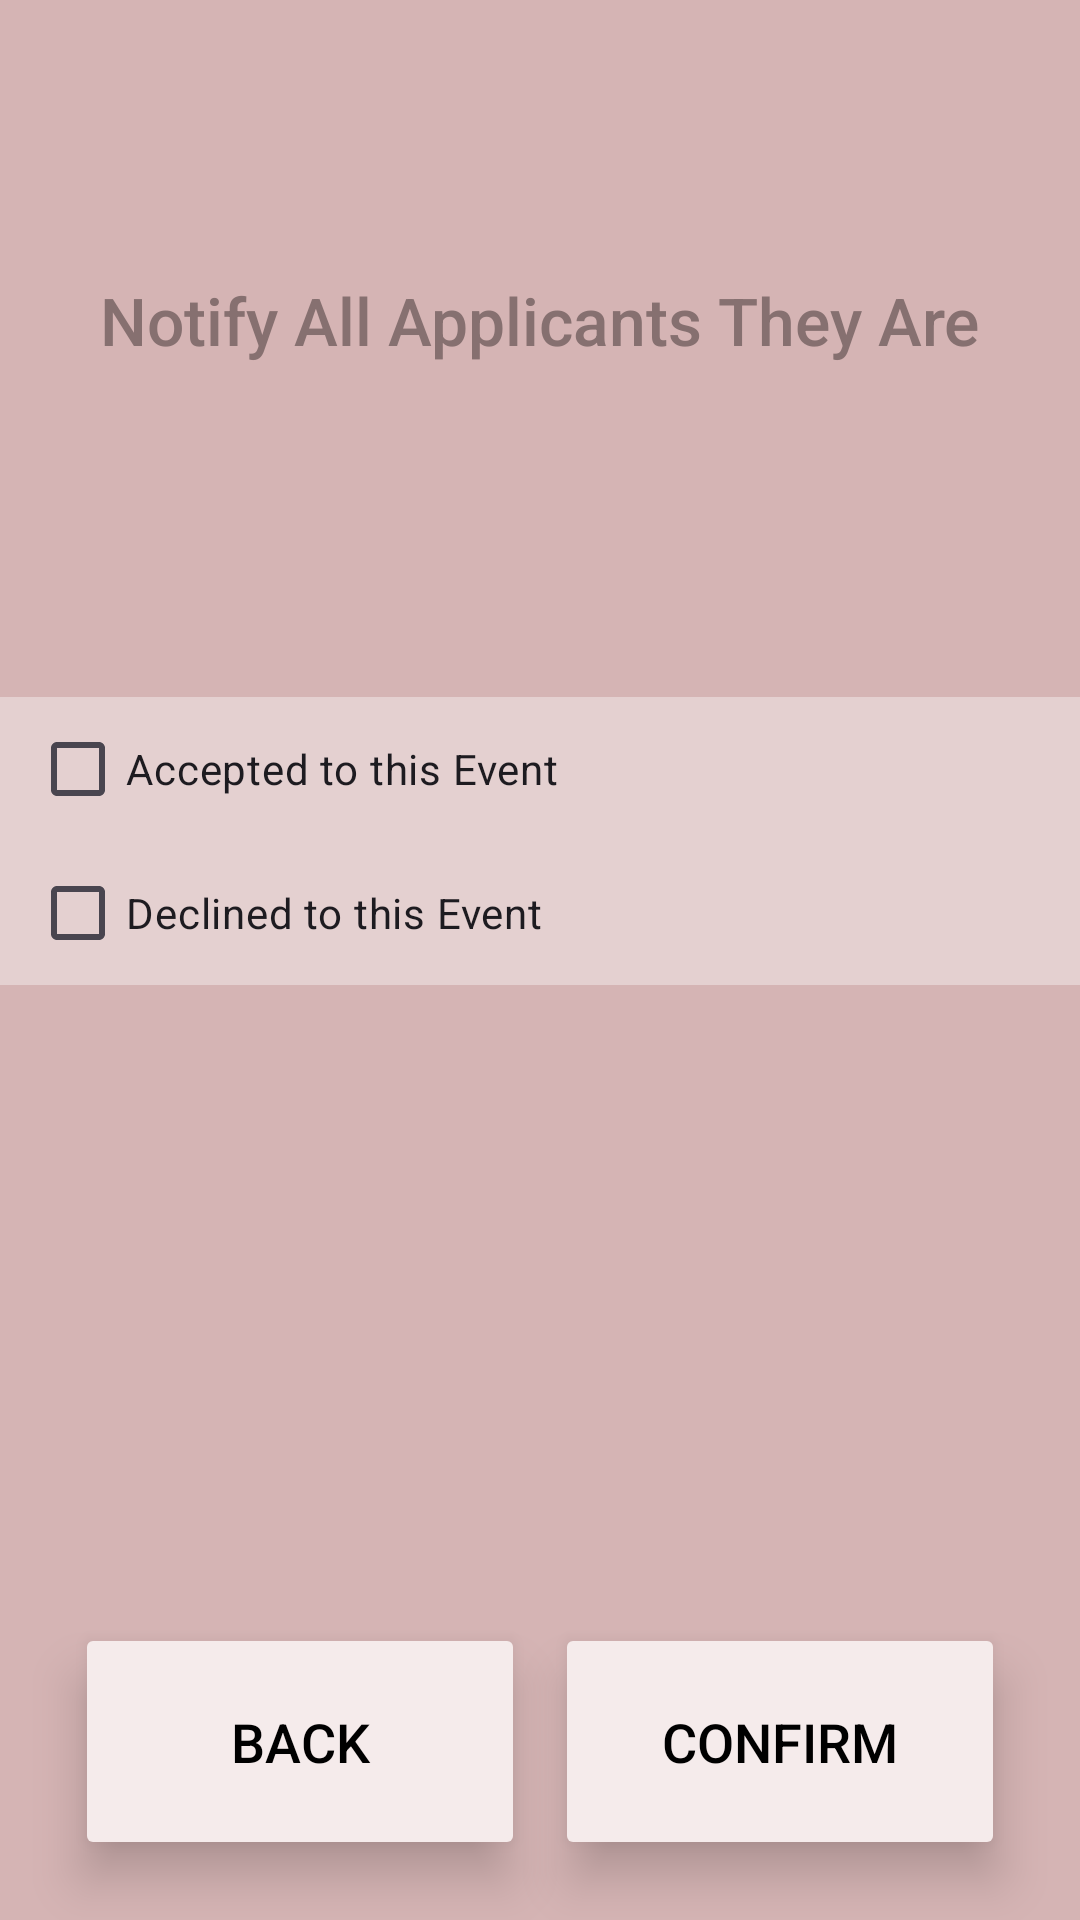

Produce the Android XML layout that renders to this screen, including the resource entries it uses.
<!-- AndroidManifest.xml: application theme Theme.Quacksapp -->
<!-- res/layout/notify_all.xml -->
<?xml version="1.0" encoding="utf-8"?>
<androidx.constraintlayout.widget.ConstraintLayout xmlns:android="http://schemas.android.com/apk/res/android"
    xmlns:app="http://schemas.android.com/apk/res-auto"
    xmlns:tools="http://schemas.android.com/tools"
    android:id="@+id/notify_all"
    android:layout_width="match_parent"
    android:layout_height="match_parent"
    android:background="@color/background"
    android:foregroundTint="#D5B4B4"
    android:visibility="visible"
    tools:context=".Choices">

    <TextView
        android:id="@+id/notify_all_welcome"
        android:layout_width="wrap_content"
        android:layout_height="wrap_content"
        android:layout_marginTop="92dp"
        android:fontFamily="sans-serif-medium"
        android:text="Notify All Applicants They Are"
        android:textColor="@color/text"
        android:textSize="22sp"
        app:layout_constraintEnd_toEndOf="parent"
        app:layout_constraintStart_toStartOf="parent"
        app:layout_constraintTop_toTopOf="parent" />
    <LinearLayout
        android:layout_width="match_parent"
        android:id = "@+id/first"
        android:layout_height="wrap_content"
        app:layout_constraintTop_toBottomOf="@id/notify_all_welcome"
        app:layout_constraintBottom_toTopOf="@id/notify_all_back_button"
        android:layout_marginBottom="150dp"
        android:background = "@color/button">
        <CheckBox
            android:layout_marginLeft="10dp"
            android:id="@+id/accept_check"
            android:layout_width="match_parent"
            android:layout_height="wrap_content"
            android:text="Accepted to this Event"
            app:centerIfNoTextEnabled="false" />
    </LinearLayout>
    <LinearLayout
        android:layout_width="match_parent"
        android:layout_height="wrap_content"
        app:layout_constraintTop_toBottomOf="@id/first"
        android:background = "@color/button">
        <CheckBox
            android:layout_marginLeft="10dp"
            android:id="@+id/declined_check"
            android:layout_width="match_parent"
            android:layout_height="wrap_content"
            android:text="Declined to this Event"
            app:centerIfNoTextEnabled="false" />
    </LinearLayout>

    <Button
        android:id="@+id/notify_all_back_button"
        android:layout_width="150dp"
        android:layout_height="79dp"

        android:elevation="10dp"
        android:stateListAnimator="@null"


        android:backgroundTint="@color/base"
        android:fadingEdge="horizontal"
        android:text="BACK"
        android:textSize = "18sp"
        android:textColor="@color/black"
        app:cornerRadius="7dp"
        app:layout_constraintStart_toStartOf="parent"
        app:layout_constraintBottom_toBottomOf="parent"
        android:layout_marginBottom= "20dp"
        android:layout_marginLeft = "25dp"

        />
    <Button
        android:id="@+id/notify_all_confirm_button"
        android:layout_width="150dp"
        android:layout_height="79dp"

        android:elevation="10dp"
        android:stateListAnimator="@null"


        android:backgroundTint="@color/base"
        android:fadingEdge="horizontal"
        android:text="CONFIRM"
        android:textSize = "18sp"
        android:textColor="@color/black"
        app:cornerRadius="7dp"
        app:layout_constraintEnd_toEndOf="parent"
        app:layout_constraintBottom_toBottomOf="parent"
        android:layout_marginBottom= "20dp"
        android:layout_marginRight = "25dp"

        />




</androidx.constraintlayout.widget.ConstraintLayout>
<!-- resources referenced by this layout -->
<resources>
  <color name="background">#D5B4B4</color>
  <color name="base">#F5EBEB</color>
  <color name="black">#FF000000</color>
  <color name="button">#E4D0D0</color>
  <color name="text">#867070</color>
  <style name="Theme.Quacksapp" parent="Base.Theme.Quacksapp" />
  <style name="Base.Theme.Quacksapp" parent="Theme.Material3.DayNight.NoActionBar">
          
          
      </style>
</resources>
